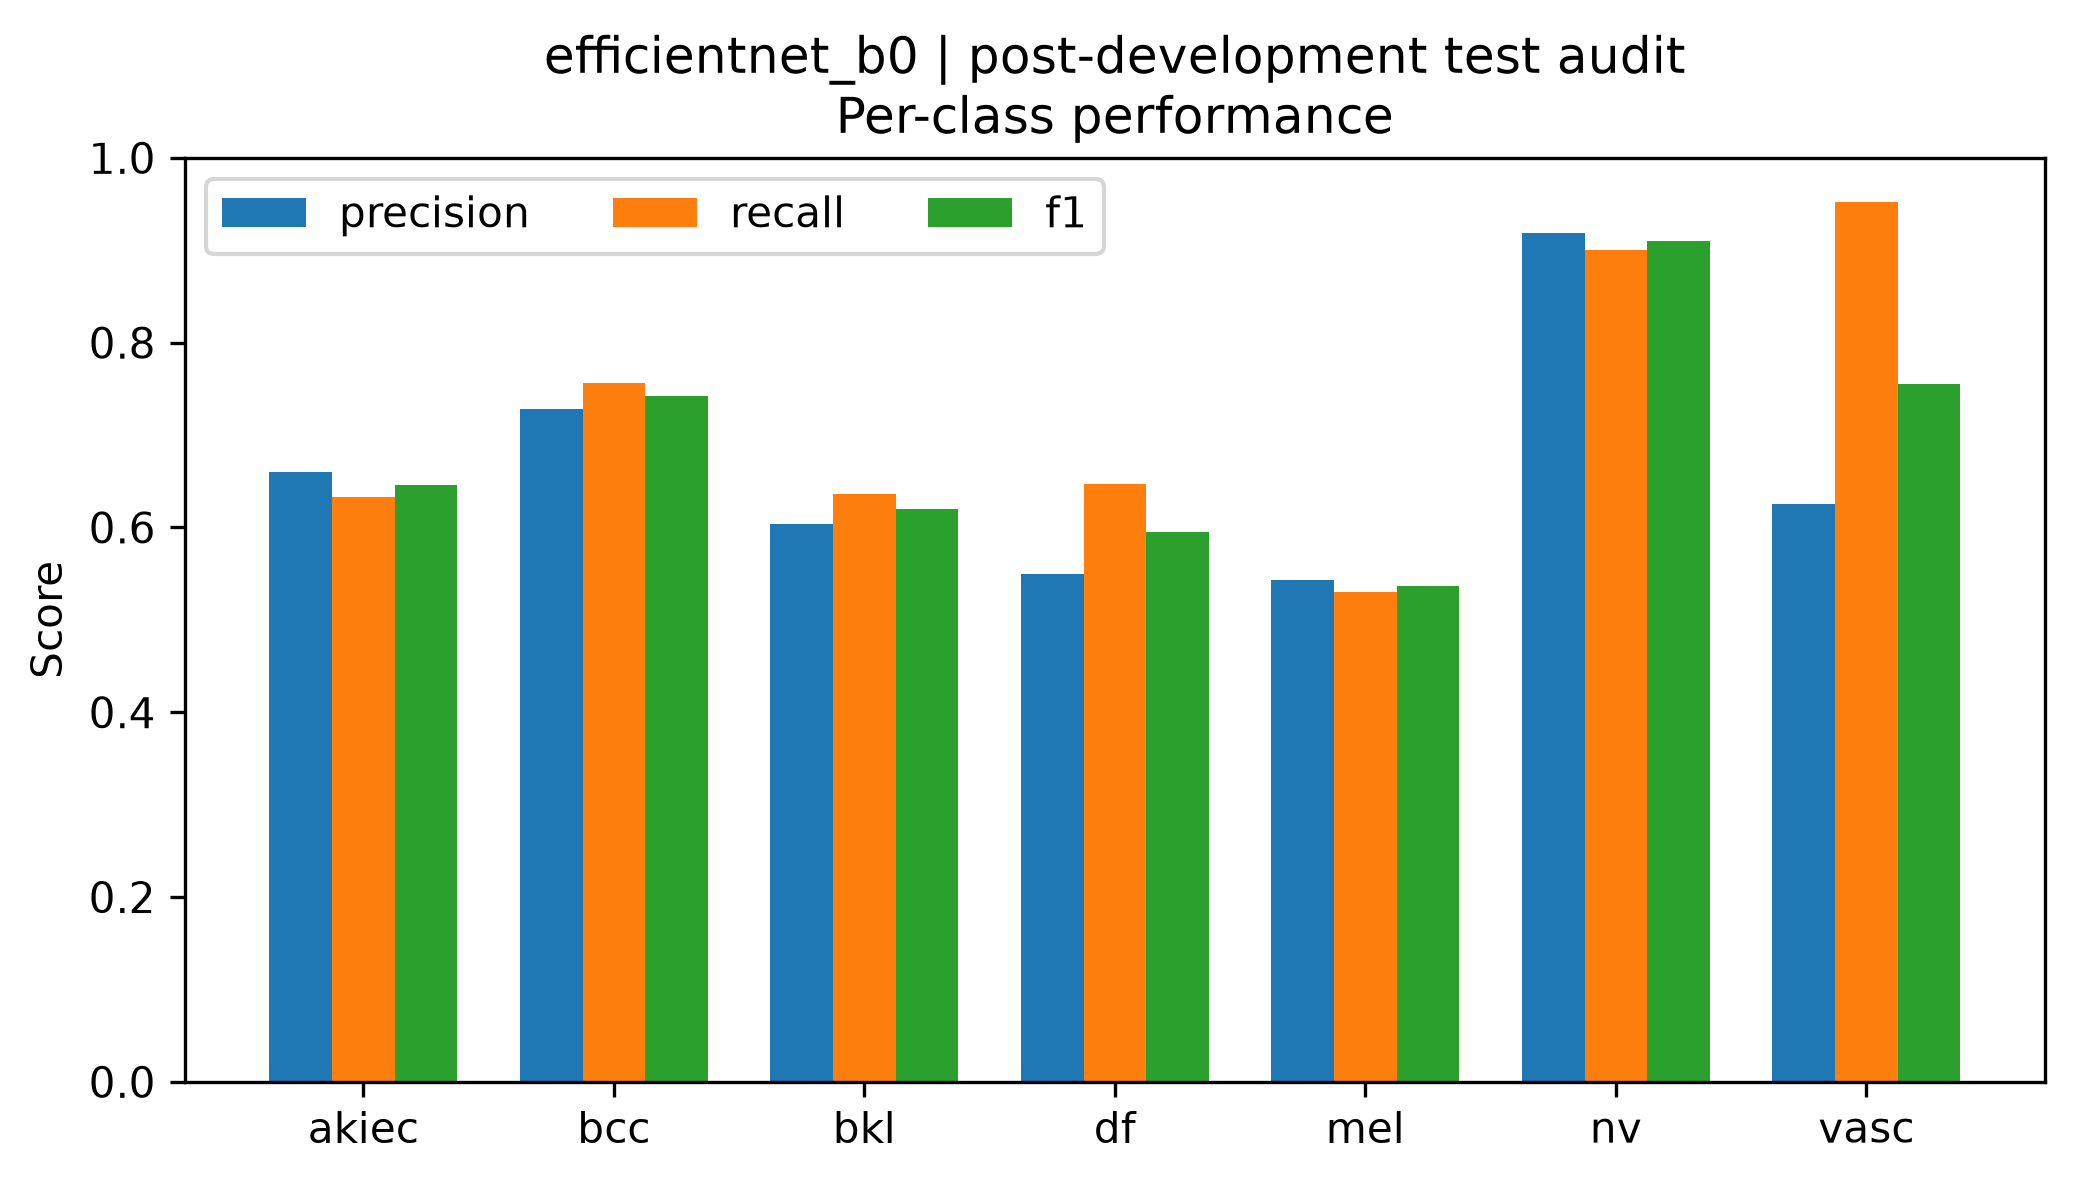

The file beside this chart, header and first rows:
class, precision, recall, f1, support
akiec, 0.6596, 0.6327, 0.6458, 49
bcc, 0.7284, 0.7564, 0.7421, 78
bkl, 0.6034, 0.6364, 0.6195, 165
df, 0.55, 0.6471, 0.5946, 17
mel, 0.5427, 0.5298, 0.5361, 168
nv, 0.9188, 0.9005, 0.9095, 1005
vasc, 0.625, 0.9524, 0.7547, 21
